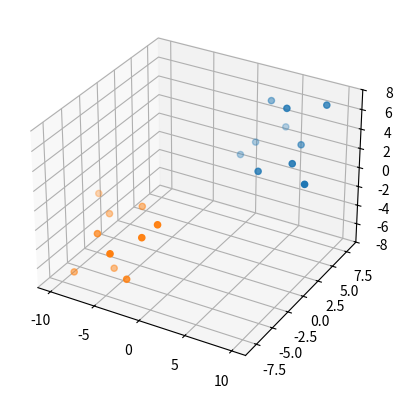

Write the Python code that produced this figure.
from mpl_toolkits.mplot3d import axes3d
import matplotlib.pyplot as plt  

fig = plt.figure()
ax1 = fig.add_subplot(111, projection='3d')

x = [1,2,3,4,5,6,7,8,9,10]
y = [5,6,7,8,2,5,6,3,7,2]
z = [1,2,6,3,2,7,3,3,7,2]

x2 = [-1,-2,-3,-4,-5,-6,-7,-8,-9,-10]
y2 = [-5,-6,-7,-8,-2,-5,-6,-3,-7,-2]
z2 = [-1,-2,-6,-3,-2,-7,-3,-3,-7,-2]

ax1.scatter(x, y, z)
ax1.scatter(x2, y2, z2)


plt.show()